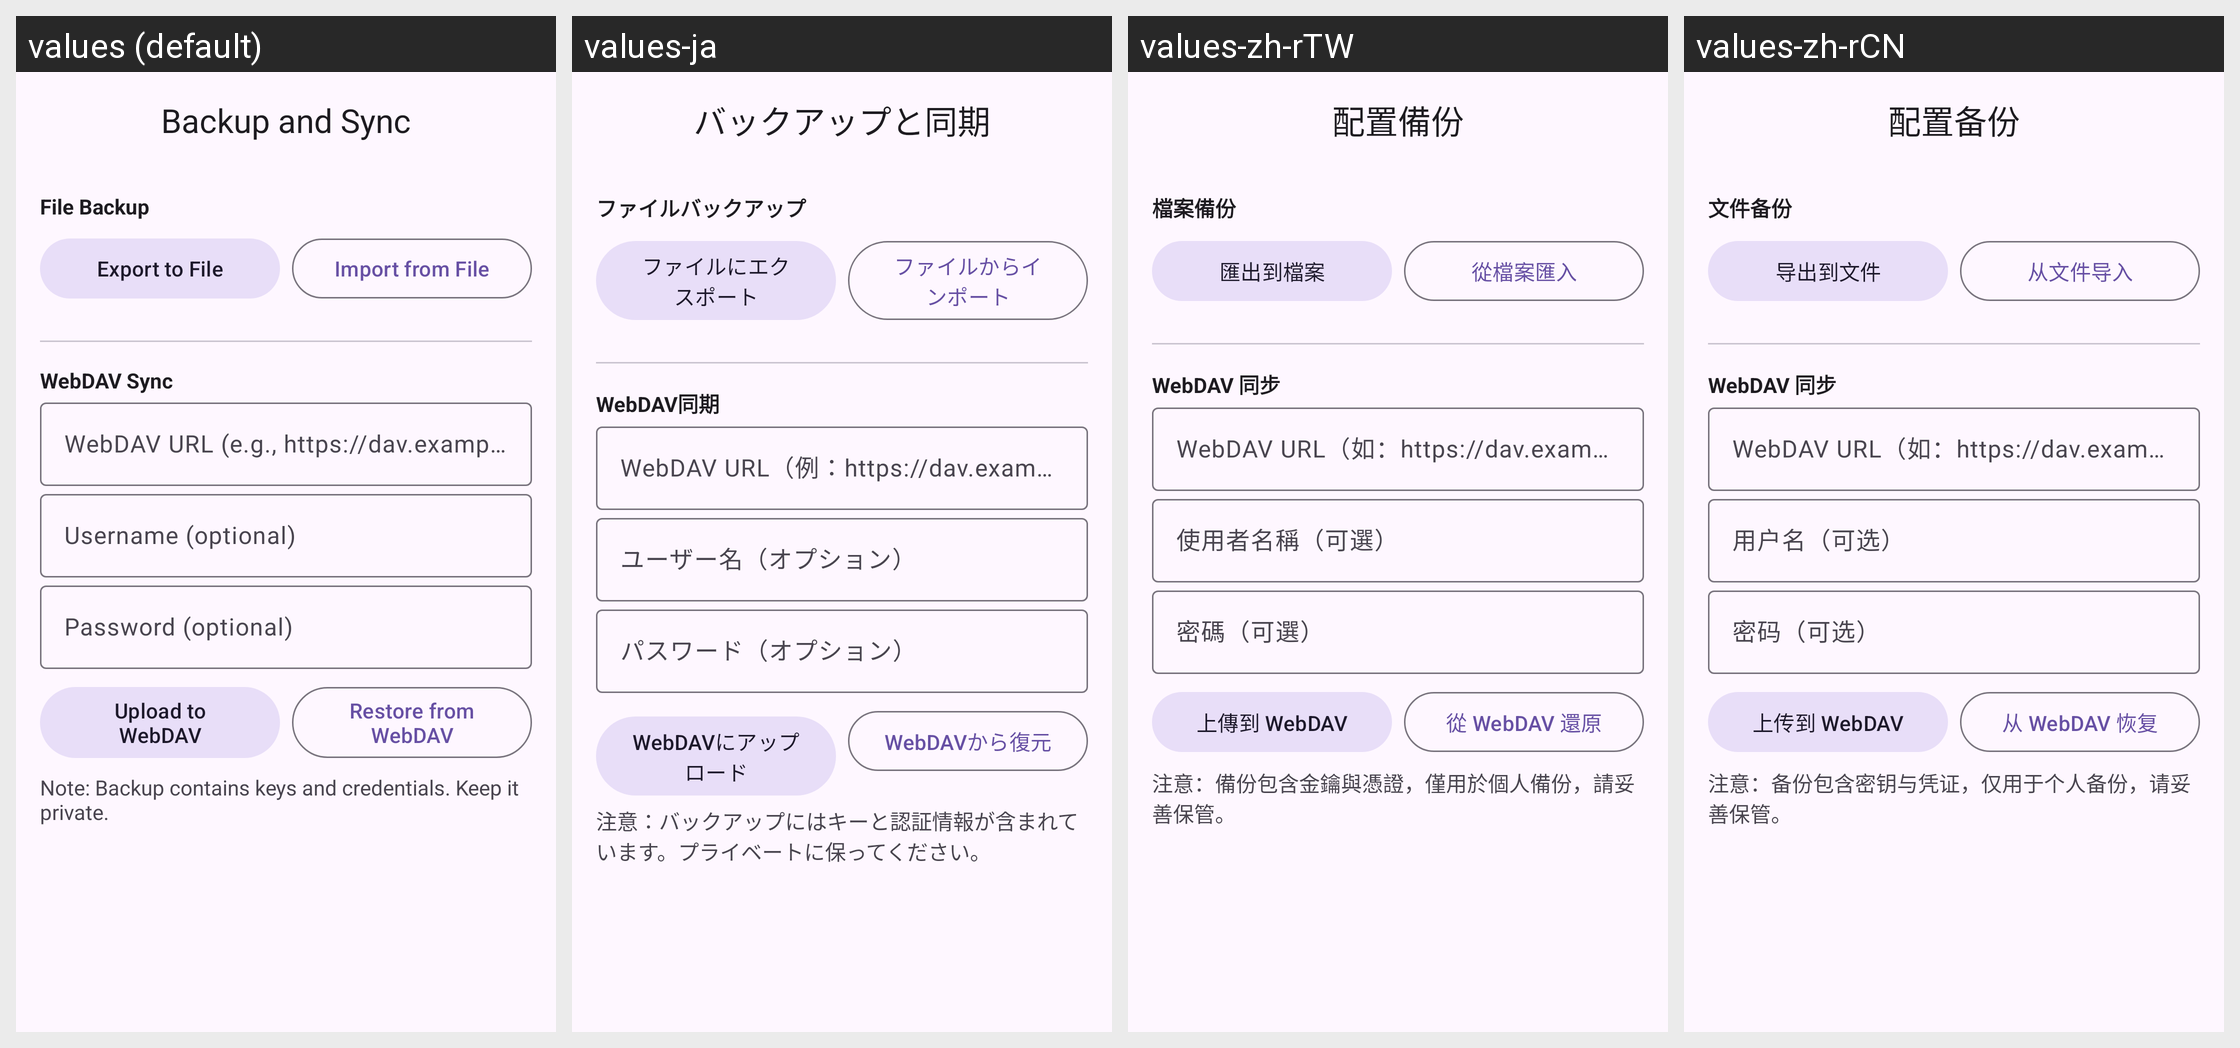

The same Android screen rendered under several of its app's locales, left to right. List the strings drawn on it with the default value and each locale's translation.
Android screen res/layout/activity_backup_settings.xml rendered under 4 locales, left to right: values (default), values-ja, values-zh-rTW, values-zh-rCN. Device: Nexus 5 (rendered at 1080×1920; each locale shown at half size, 540×960, under a caption strip naming it); theme Theme.ASRKeyboard.
Other locales in the repository, not shown: values-en.
Strings drawn on this screen, with the default value and each locale's value (text and hints the layout hard-codes, and strings that could not be matched under every locale, appear in the picture but are not listed):

title_backup_settings
  values: Backup and Sync
  values-ja: バックアップと同期
  values-zh-rTW: 配置備份
  values-zh-rCN: 配置备份

section_file_backup
  values: File Backup
  values-ja: ファイルバックアップ
  values-zh-rTW: 檔案備份
  values-zh-rCN: 文件备份

btn_export_to_file
  values: Export to File
  values-ja: ファイルにエクスポート
  values-zh-rTW: 匯出到檔案
  values-zh-rCN: 导出到文件

btn_import_from_file
  values: Import from File
  values-ja: ファイルからインポート
  values-zh-rTW: 從檔案匯入
  values-zh-rCN: 从文件导入

section_webdav_sync
  values: WebDAV Sync
  values-ja: WebDAV同期
  values-zh-rTW: WebDAV 同步
  values-zh-rCN: WebDAV 同步

hint_webdav_url
  values: WebDAV URL (e.g., https://dav.example.com)
  values-ja: WebDAV URL（例：https://dav.example.com）
  values-zh-rTW: WebDAV URL（如：https://dav.example.com）
  values-zh-rCN: WebDAV URL（如：https://dav.example.com）

hint_webdav_username
  values: Username (optional)
  values-ja: ユーザー名（オプション）
  values-zh-rTW: 使用者名稱（可選）
  values-zh-rCN: 用户名（可选）

hint_webdav_password
  values: Password (optional)
  values-ja: パスワード（オプション）
  values-zh-rTW: 密碼（可選）
  values-zh-rCN: 密码（可选）

btn_webdav_upload
  values: Upload to WebDAV
  values-ja: WebDAVにアップロード
  values-zh-rTW: 上傳到 WebDAV
  values-zh-rCN: 上传到 WebDAV

btn_webdav_download
  values: Restore from WebDAV
  values-ja: WebDAVから復元
  values-zh-rTW: 從 WebDAV 還原
  values-zh-rCN: 从 WebDAV 恢复

tip_backup_contains_secrets
  values: Note: Backup contains keys and credentials. Keep it private.
  values-ja: 注意：バックアップにはキーと認証情報が含まれています。プライベートに保ってください。
  values-zh-rTW: 注意：備份包含金鑰與憑證，僅用於個人備份，請妥善保管。
  values-zh-rCN: 注意：备份包含密钥与凭证，仅用于个人备份，请妥善保管。
